The GitHub repository Balasubramaniam077/Tea_Leaf_Disease_Dataset contains a labelled image folder "Tea_Leaf_Disease_Dataset" with 3 categories: Disease, Healthy, healthy. Examples follow, each with its label.

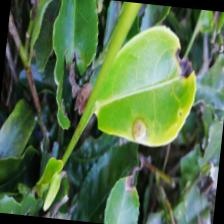
Label: Disease

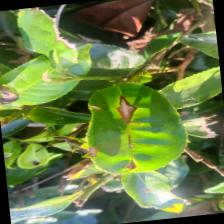
Label: Disease

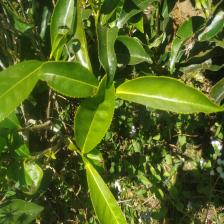
Label: healthy

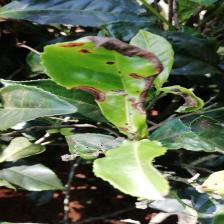
Label: Disease

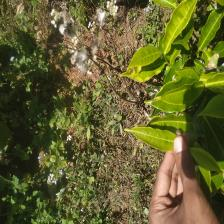
Label: healthy

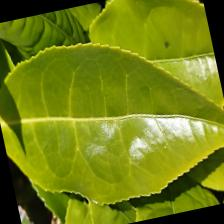
Label: healthy
